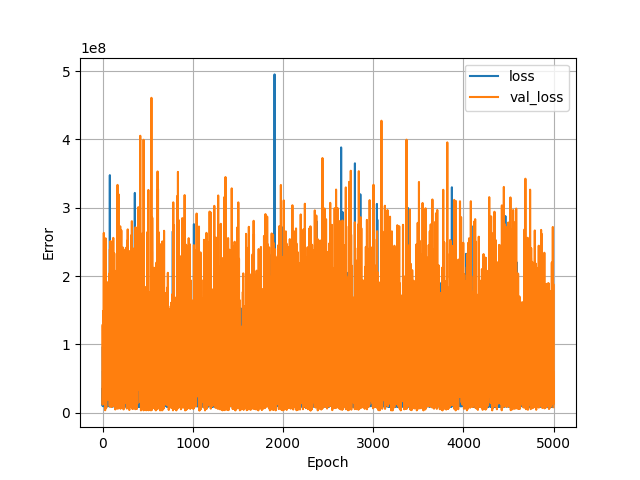

Values plotted in this chart, from the file beside it:
, loss, val_loss, epoch
0, 95382024, 128195720, 0
1, 23398406, 11927137, 1
2, 9827082, 35766008, 2
3, 36233900, 51067976, 3
4, 10902762, 128012608, 4
5, 61094692, 44082628, 5
6, 25919330, 16982058, 6
7, 9721735, 149088640, 7
8, 11554500, 135372704, 8
9, 27295080, 19600310, 9
10, 22637300, 20745004, 10
11, 11496030, 141282032, 11
12, 16247349, 19244400, 12
13, 11970403, 68283920, 13
14, 19081468, 263220224, 14
15, 11486123, 17423346, 15
16, 28477436, 134925424, 16
17, 12694299, 104333744, 17
18, 17753024, 71590280, 18
19, 20062988, 24759802, 19
20, 40128868, 66993716, 20
21, 9174823, 52329424, 21
22, 27785310, 27921084, 22
23, 31792684, 195010816, 23
24, 15361121, 204171840, 24
25, 17677166, 64939664, 25
26, 16364065, 88083280, 26
27, 9555687, 111939496, 27
28, 19015342, 162253360, 28
29, 9906829, 3750491, 29
30, 32920952, 120096744, 30
31, 30999116, 75187912, 31
32, 11468186, 19721018, 32
33, 14197150, 12134375, 33
34, 11606080, 255341104, 34
35, 22864120, 174572416, 35
36, 11107658, 65651048, 36
37, 17819440, 68861496, 37
38, 25028346, 158417616, 38
39, 20492228, 59249216, 39
40, 17953076, 35353312, 40
41, 29908542, 7337602, 41
42, 9830291, 26364294, 42
43, 9322734, 61515660, 43
44, 9358887, 37050908, 44
45, 42960288, 191731216, 45
46, 18322842, 67756408, 46
47, 9247307, 36310248, 47
48, 10553578, 37760844, 48
49, 11570763, 137015648, 49
50, 20122092, 46763092, 50
51, 9839238, 104727984, 51
52, 12159582, 90929424, 52
53, 11529629, 21742566, 53
54, 29625554, 83714608, 54
55, 12988649, 31988602, 55
56, 10549678, 118497456, 56
57, 22776638, 26567552, 57
58, 14369274, 44621340, 58
59, 126993704, 146791632, 59
... 4,940 more rows
